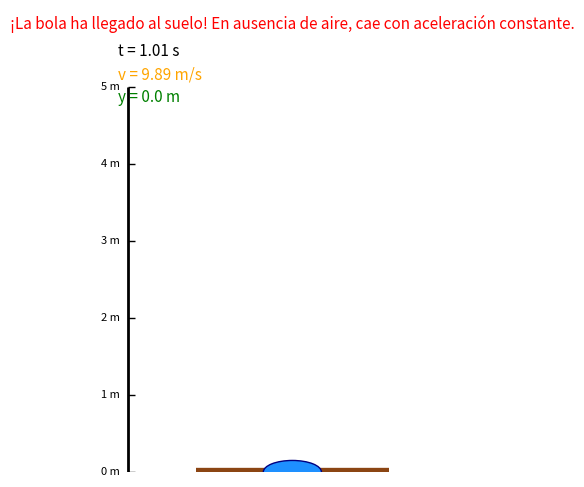

This figure's Python source:
# ----------------------------- 
# Simulación completa: Caída libre (corrección para slider y fórmula)
# -----------------------------

import numpy as np
import matplotlib.pyplot as plt
import matplotlib.patches as patches
import math

# ------------------------------------------------
# Constante
g = 9.8  # m/s^2
# ------------------------------------------------

# -------------------------
# Función para formatear a 2 decimales sin redondear
# -------------------------
def trunc2(x):
    return math.floor(x * 100) / 100

# -------------------------
# Funciones de escena/actualización
# -------------------------
def create_scene(h0):
    """Crea figura con regla vertical y texto de fase dentro del gráfico."""
    fig, ax = plt.subplots(figsize=(4, 6))
    ax.set_xlim(-1.0, 0.6)
    ax.set_ylim(0, max(1.0, h0 * 1.2))
    ax.axis('off')

    # Suelo
    ax.hlines(0, -0.5, 0.5, color='saddlebrown', linewidth=6, zorder=1)

    # Regla vertical
    xruler = -0.85
    ax.vlines(xruler, 0, h0 if h0 > 0 else 1.0, color='black', linewidth=2, zorder=2)
    tick_len = 0.04
    for h in np.arange(0, max(h0, 1) + 1, 1):
        ax.hlines(h, xruler, xruler + tick_len, color='black', linewidth=1, zorder=3)
        ax.text(xruler - 0.04, h, f"{int(h)} m", fontsize=8, va='center', ha='right', color='black')

    # Tamaño visual del objeto
    radius = max(0.12, min(0.25, h0 * 0.03))

    # Objeto (pelota)
    circle = patches.Circle((0, h0), radius, color='dodgerblue', ec='navy', zorder=5)
    ax.add_patch(circle)

    # Flecha de velocidad
    arrow = patches.FancyArrowPatch((0, h0 - radius - 0.05), (0, h0 - radius - 0.35),
                                    arrowstyle='->', mutation_scale=20, color='orange', linewidth=3, zorder=6)
    ax.add_patch(arrow)

    # Textos dinámicos
    t_text = ax.text(-0.9, max(1.0, h0 * 1.2) * 0.9, "", fontsize=11, color='black')
    v_text = ax.text(-0.9, max(1.0, h0 * 1.2) * 0.85, "", fontsize=11, color='orange')
    y_text = ax.text(-0.9, max(1.0, h0 * 1.2) * 0.8, "", fontsize=11, color='green')
    phase_text = ax.text(0.0, max(1.0, h0 * 1.2) * 0.95, "", fontsize=11, ha='center', va='bottom', color='blue')

    # Tiempo estimado de caída
    t_end = np.sqrt(2 * h0 / g) if h0 > 0 else 0.0

    return fig, ax, circle, arrow, t_text, v_text, y_text, radius, phase_text, t_end

def update_scene(frame_idx, fig, ax, circle, arrow, t_text, v_text, y_text, radius, phase_text, h0, show_formulas, frames=200):
    """Actualiza la figura y construye HTML con fórmulas (valores truncados a 2 decimales sin redondeo)."""
    # Convertir frame a tiempo
    t_end = np.sqrt(2 * h0 / g) if h0 > 0 else 0.0
    t = (frame_idx / (frames - 1)) * t_end if frames > 1 else 0.0

    # Valores físicos
    vi = 0.0  # Velocidad inicial asumida
    # Posición vertical (y)
    y = max(h0 - 0.5 * g * t ** 2, 0.0)
    v = vi + g * t

    # Calcular los términos de y = vi*t + 0.5*g*t^2 con precisión completa
    term1 = vi * t
    term2 = 0.5 * g * (t ** 2)
    d = term1 + term2  # Desplazamiento calculado con precisión

    # Mover círculo (asegurando movimiento vertical)
    circle.center = (0.0, y)  # La coordenada x debe permanecer en 0.0 para caída vertical

    # Actualizar flecha
    start = (0.0, y - radius - 0.05)
    max_visual = max(0.28, h0 * 0.35)
    arrow_len = min(max_visual, 0.18 + 0.35 * (v / (np.sqrt(2 * g * h0) + 1e-9))) if h0 > 0 else 0.18
    end = (0.0, y - radius - 0.05 - arrow_len)
    try:
        arrow.set_positions(start, end)
    except Exception:
        try:
            arrow.remove()
        except Exception:
            pass
        arrow = patches.FancyArrowPatch(start, end, arrowstyle='->', mutation_scale=20, color='orange', linewidth=3, zorder=6)
        ax.add_patch(arrow)

    # Textos numéricos (truncados a 2 decimales sin redondeo)
    t_text.set_text(f"t = {trunc2(t)} s")
    v_text.set_text(f"v = {trunc2(v)} m/s")
    y_text.set_text(f"y = {trunc2(y)} m")

    # Mensajes dinámicos
    if t < 1e-6:
        phase_text.set_text("El objeto está suspendido en el aire. Prepárate para soltarlo.")
        phase_text.set_color('blue')
    elif y > 1e-3:
        phase_text.set_text("La gravedad acelera el objeto: la velocidad aumenta con el tiempo.")
        phase_text.set_color('green')
    else:
        phase_text.set_text("¡La bola ha llegado al suelo! En ausencia de aire, cae con aceleración constante.")
        phase_text.set_color('red')

    fig.canvas.draw()

    # Fórmulas con sustitución (valores truncados a 2 decimales sin redondeo)
    info_html = ""
    if show_formulas:
        # Calcular valores para mostrar (truncados)
        vi_s = trunc2(vi)
        g_s = trunc2(g)
        t_s = trunc2(t)
        term1_s = trunc2(term1)
        term2_s = trunc2(term2)
        d_s = trunc2(d)
        v_s = trunc2(v)
        # Mostrar paso a paso
        info_html = f"""
        Fórmulas (sustitución numérica — pasos):
          vf = vi + g t → {vi_s} + {g_s}·({t_s}) = {v_s} m/s
          y = vi·t + ½·g·t² → 
             Sustituyendo: {vi_s}·{t_s} + 0.5·{g_s}·({t_s})²  
             Términos: {term1_s} + {term2_s}  
             Suma: {d_s} m
          t = (vf - vi)/g → ({v_s} - {vi_s})/{g_s} = {trunc2((v - vi) / g)} s
        """
    else:
        info_html = "Fórmulas ocultas."

    return info_html

# -------------------------
# Función principal simplificada
# -------------------------
def main():
    print("🌟 Simulación Interactiva de Caída Libre sin Resistencia del Aire 🌟")
    print("En esta simulación observarás cómo una bola cae bajo la acción de la gravedad, sin resistencia del aire.")
    print("La simulación muestra que, sin aire, la masa no afecta el tiempo de caída.")
    print("\n" + "="*50)
    
    # Parámetros de simulación
    h0 = 5.0  # Altura inicial
    show_formulas = True
    
    print(f"\nSimulando caída desde {h0} metros...")
    print("Presiona Enter para avanzar en el tiempo (q para salir)")
    
    # Crear escena
    fig, ax, circle, arrow, t_text, v_text, y_text, radius, phase_text, t_end = create_scene(h0)
    
    # Simulación paso a paso
    frames = 20  # Menos frames para simulación por consola
    for frame in range(frames):
        input(f"Frame {frame+1}/{frames} (Enter para continuar): ")
        
        info = update_scene(frame, fig, ax, circle, arrow, t_text, v_text, y_text, radius, phase_text, h0, show_formulas, frames)
        
        # Mostrar información en consola
        print(f"\n--- Tiempo: {frame/(frames-1)*t_end:.2f}s ---")
        print(info)
        plt.pause(0.1)  # Pausa para ver la actualización
    
    plt.show()

if __name__ == "__main__":
    main()
